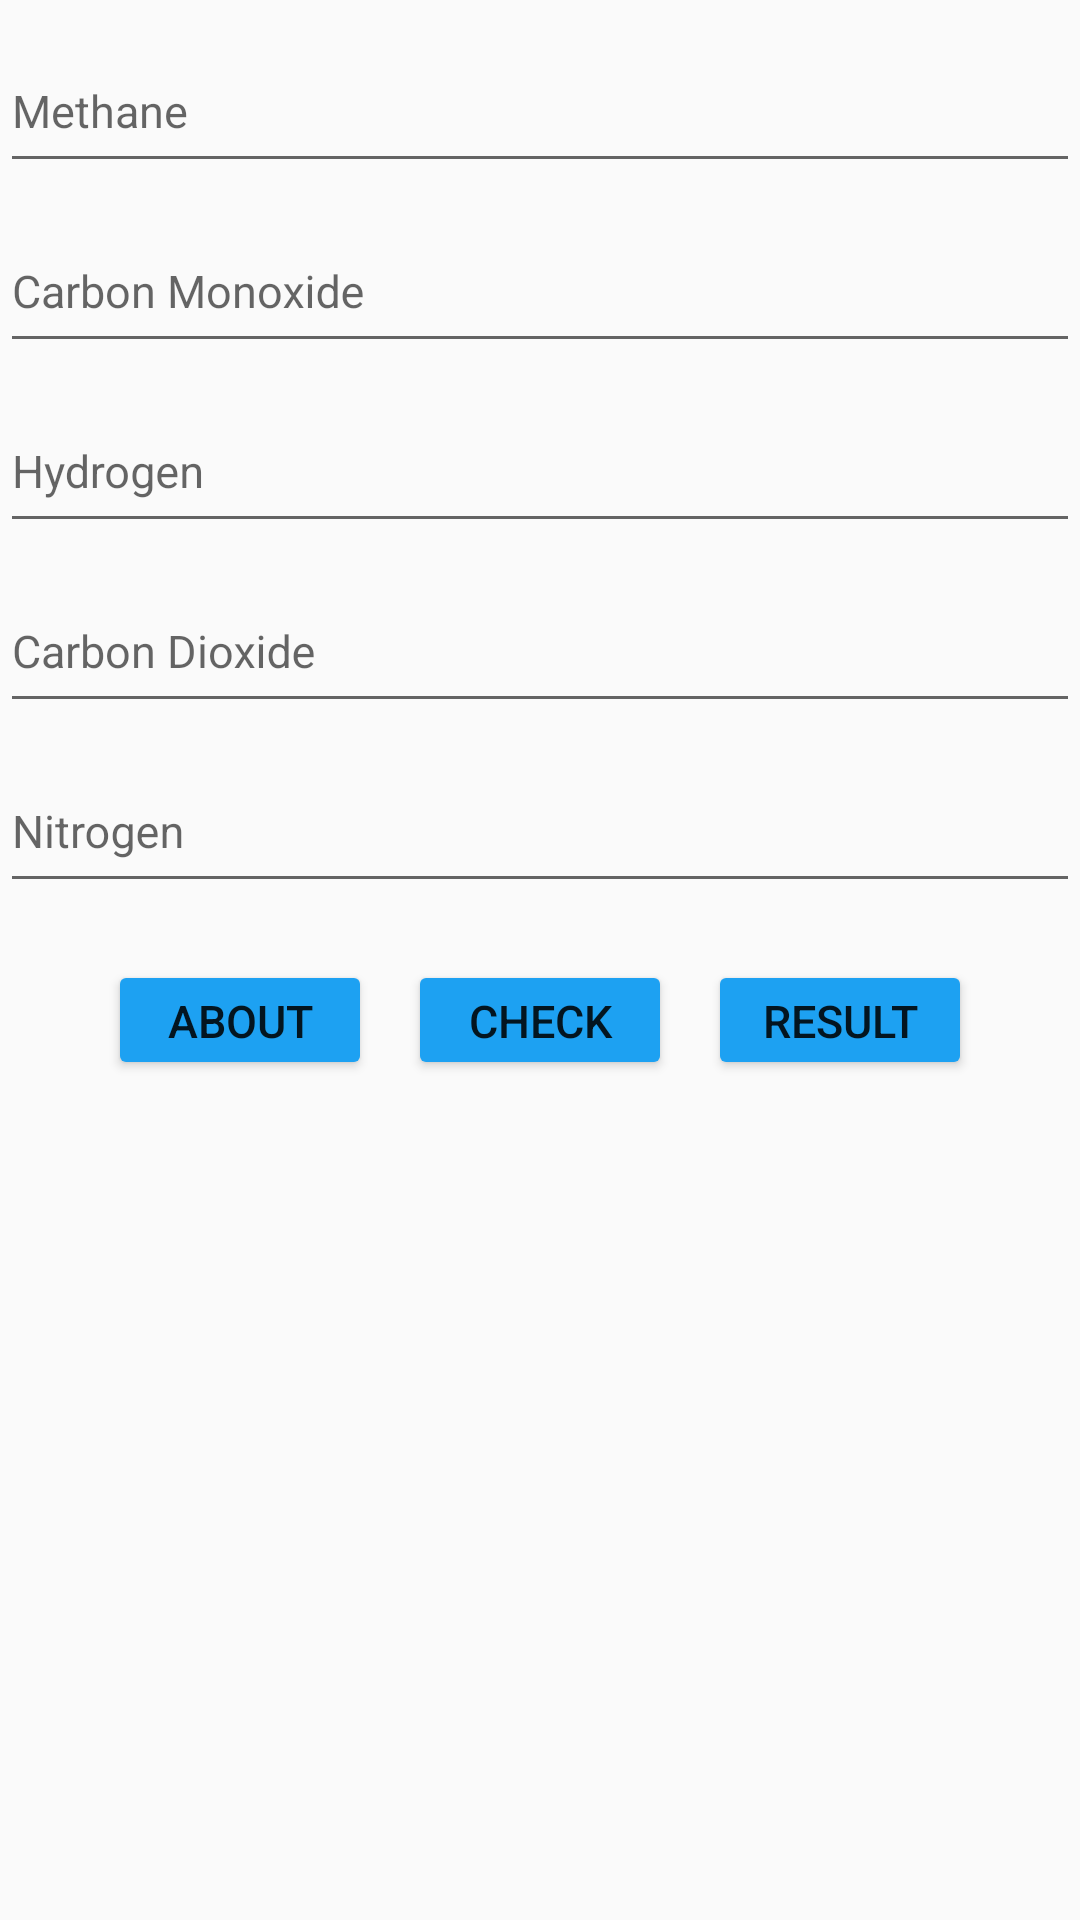

Here is an Android app screen rendered from its layout file. Give the layout XML and the strings, colors and styles it references.
<!-- AndroidManifest.xml: application theme AppTheme -->
<!-- res/layout/fragment_launcher.xml -->
<RelativeLayout xmlns:android="http://schemas.android.com/apk/res/android"
    xmlns:tools="http://schemas.android.com/tools"
    android:layout_width="match_parent"
    android:layout_height="match_parent"
    tools:context="com.example.taras.gascalculation.ui.InPutFragment">

    <android.support.design.widget.TextInputLayout
        android:id="@+id/inputMethane_ID"
        android:layout_height="@dimen/textIL_height"
        android:layout_width="@dimen/textIL_width"
        >

        <EditText
            android:id="@+id/editMethane_ID"
            android:hint="@string/gas_methane"
            tools:ignore="LabelFor"
            style="@style/AppTheme.EditText"
            android:layout_width="@dimen/editText_width"
            android:layout_height="@dimen/editText_height"/>
    </android.support.design.widget.TextInputLayout>

    <android.support.design.widget.TextInputLayout
        android:id="@+id/inputMonoCarbon_ID"
        android:layout_below="@+id/inputMethane_ID"
        android:layout_height="@dimen/textIL_height"
        android:layout_width="@dimen/textIL_width"
        >

        <EditText
            android:id="@+id/editMonoxideCarbon_ID"
            android:hint="@string/gas_carbon_monoxide"
            style="@style/AppTheme.EditText"
            android:layout_width="@dimen/editText_width"
            android:layout_height="@dimen/editText_height" />
    </android.support.design.widget.TextInputLayout>

    <android.support.design.widget.TextInputLayout
        android:id="@+id/inputHydrogen_ID"
        android:layout_below="@+id/inputMonoCarbon_ID"
        android:layout_height="@dimen/textIL_height"
        android:layout_width="@dimen/textIL_width"
        >

        <EditText
            android:id="@+id/editHydrogen_ID"
            android:hint="@string/gas_hydrogen"
            style="@style/AppTheme.EditText"
            android:layout_width="@dimen/editText_width"
            android:layout_height="@dimen/editText_height" />
    </android.support.design.widget.TextInputLayout>

    <android.support.design.widget.TextInputLayout
        android:id="@+id/inputDioCarbon_ID"
        android:layout_below="@+id/inputHydrogen_ID"
        android:layout_height="@dimen/textIL_height"
        android:layout_width="@dimen/textIL_width"
        >

        <EditText
            android:id="@+id/editDioxideCarbon_ID"
            android:hint="@string/gas_carbon_dioxide"
            style="@style/AppTheme.EditText"
            android:layout_width="@dimen/editText_width"
            android:layout_height="@dimen/editText_height" />
    </android.support.design.widget.TextInputLayout>

    <android.support.design.widget.TextInputLayout
        android:id="@+id/inputNitrogen_ID"
        android:layout_below="@+id/inputDioCarbon_ID"
        android:layout_height="@dimen/textIL_height"
        android:layout_width="@dimen/textIL_width"
        >
        <EditText
            android:id="@+id/editNitrogen_ID"
            android:hint="@string/gas_nitrogen"
            style="@style/AppTheme.EditText"
            android:layout_width="@dimen/editText_width"
            android:layout_height="@dimen/editText_height" />
    </android.support.design.widget.TextInputLayout>

    <RelativeLayout
        android:layout_width="match_parent"
        android:layout_height="40dp"
        android:id="@+id/relativeLayout_Buttons"
        android:layout_marginTop="20dp"
        android:layout_below="@+id/inputNitrogen_ID"
        android:layout_alignParentStart="true">

        <Button
            android:id="@+id/btn_getResult"
            android:text="@string/btn_result"
            android:layout_alignParentEnd="true"
            android:layout_alignParentTop="true"
            android:layout_marginEnd="36dp"
            tools:ignore="RelativeOverlap"
            style="@style/AppTheme.Button"
            android:layout_width="@dimen/button_width"
            android:layout_height="@dimen/button_height" />

        <Button
            android:id="@+id/btn_check"
            android:text="@string/btn_check"
            android:layout_alignParentTop="true"
            android:layout_centerHorizontal="true"
            style="@style/AppTheme.Button"
            android:layout_width="@dimen/button_width"
            android:layout_height="@dimen/button_height" />

        <Button
            android:id="@+id/btn_about"
            android:text="@string/btn_about"
            android:layout_alignParentTop="true"
            android:layout_alignParentStart="true"
            android:layout_marginStart="36dp"
            style="@style/AppTheme.Button"
            android:layout_width="@dimen/button_width"
            android:layout_height="@dimen/button_height" />
    </RelativeLayout>

</RelativeLayout>
<!-- resources referenced by this layout -->
<resources>
  <dimen name="button_height">50dp</dimen>
  <dimen name="button_width">@dimen/wrap_content</dimen>
  <dimen name="editText_height">50dp</dimen>
  <dimen name="editText_width">@dimen/match_parent</dimen>
  <dimen name="textIL_height">60dp</dimen>
  <dimen name="textIL_width">@dimen/match_parent</dimen>
  <string name="btn_about">About</string>
  <string name="btn_check">Check</string>
  <string name="btn_result">Result</string>
  <string name="gas_carbon_dioxide">Carbon Dioxide</string>
  <string name="gas_carbon_monoxide">Carbon Monoxide</string>
  <string name="gas_hydrogen">Hydrogen</string>
  <string name="gas_methane">Methane</string>
  <string name="gas_nitrogen">Nitrogen</string>
  <style name="AppTheme.Button" parent="Base.TextAppearance.AppCompat.Widget.Button">
          <item name="android:gravity">center</item>
          <item name="android:backgroundTint">@color/button_Color</item>
          <item name="android:textSize">@dimen/textSize_button</item>
      </style>
  <style name="AppTheme.EditText" parent="Base.Widget.AppCompat.EditText">
          <item name="android:textSize">@dimen/textSize_editText</item>
          <item name="android:inputType">numberDecimal</item>
          
      </style>
  <style name="AppTheme" parent="Theme.AppCompat.Light.NoActionBar">
          
          <item name="colorPrimary">@color/colorPrimary</item>
          <item name="colorPrimaryDark">@color/colorPrimaryDark</item>
          <item name="colorAccent">@color/colorAccent</item>
  
      </style>
  <item name="wrap_content" format="integer" type="dimen">-2</item>
  <item name="match_parent" format="integer" type="dimen">-1</item>
  <color name="button_Color">#1DA1F2</color>
  <dimen name="textSize_button">15sp</dimen>
  <dimen name="textSize_editText">15sp</dimen>
  <color name="colorPrimary">#3F51B5</color>
  <color name="colorPrimaryDark">#303F9F</color>
  <color name="colorAccent">#FF4081</color>
</resources>
